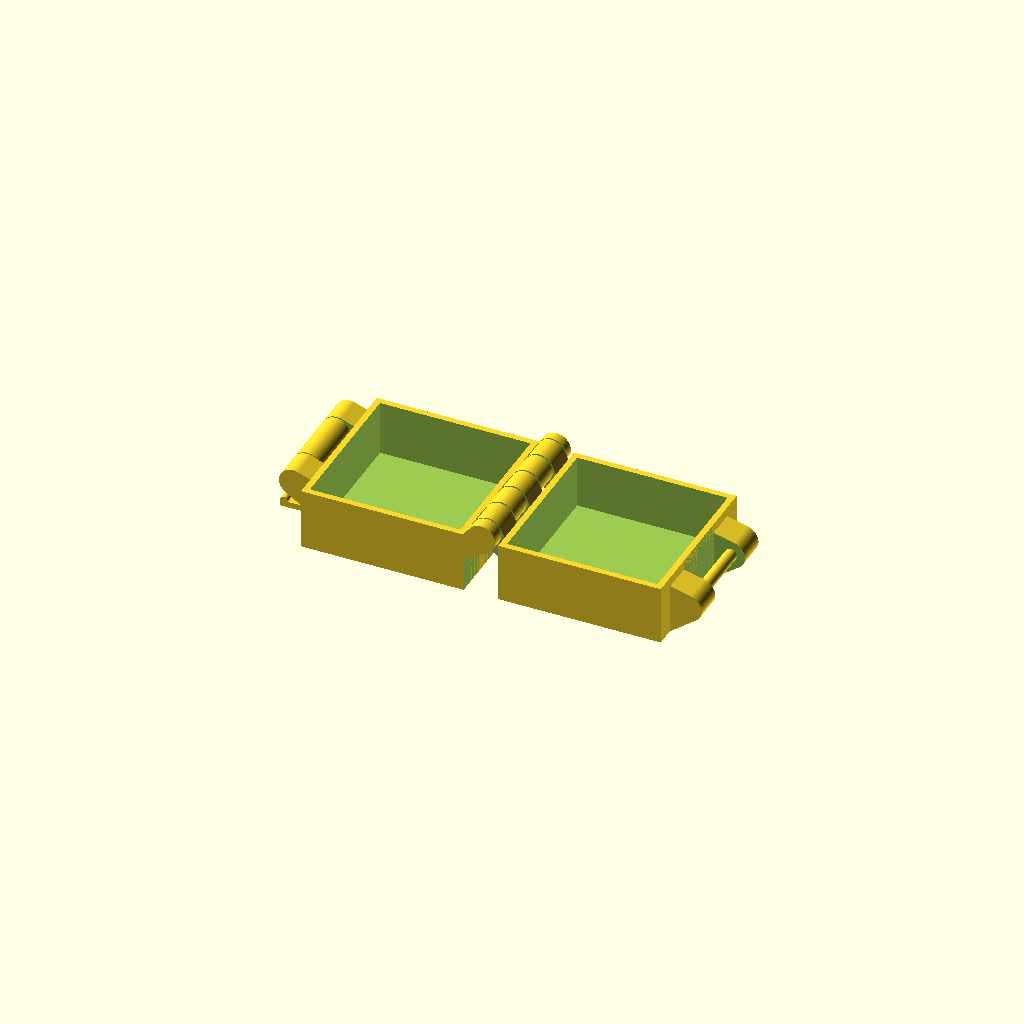
Cell 1: the model at its default parameters.
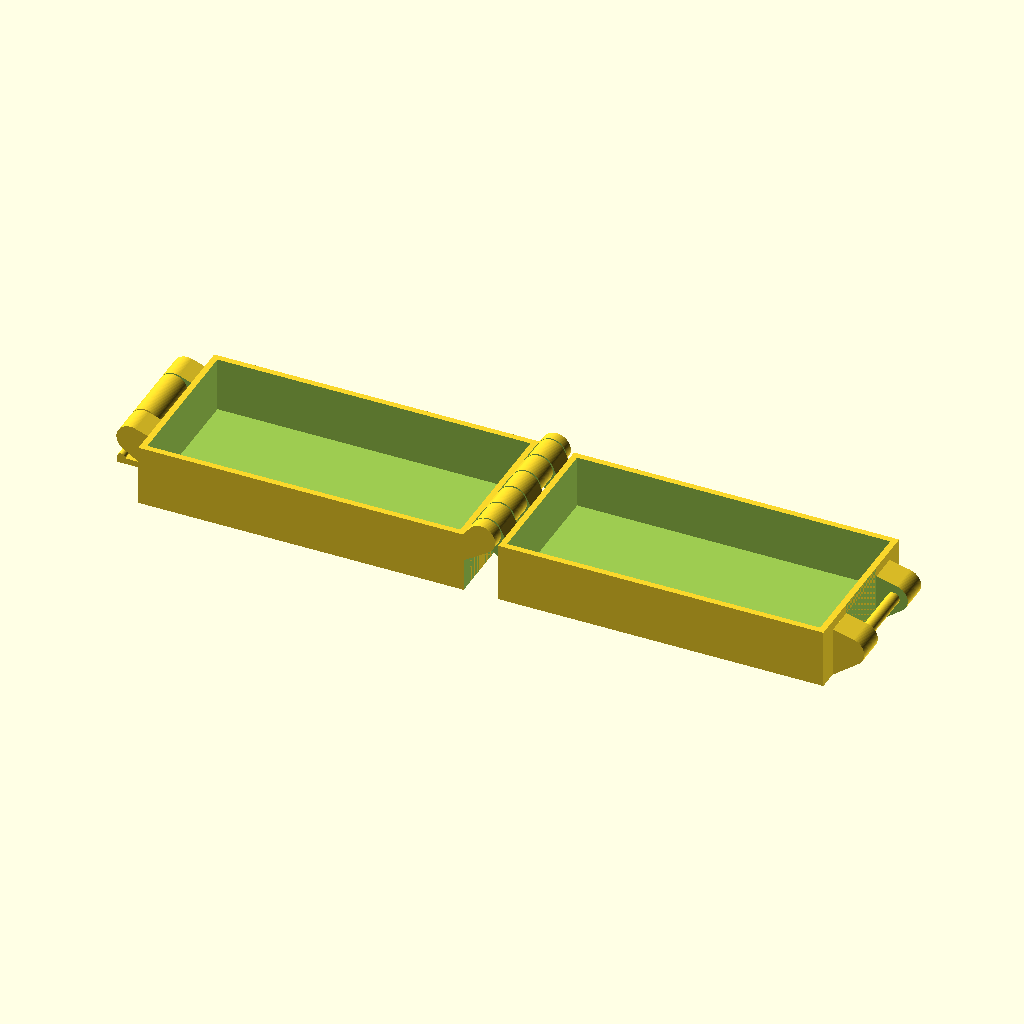
Cell 2 — width set to 80, the other parameters unchanged.
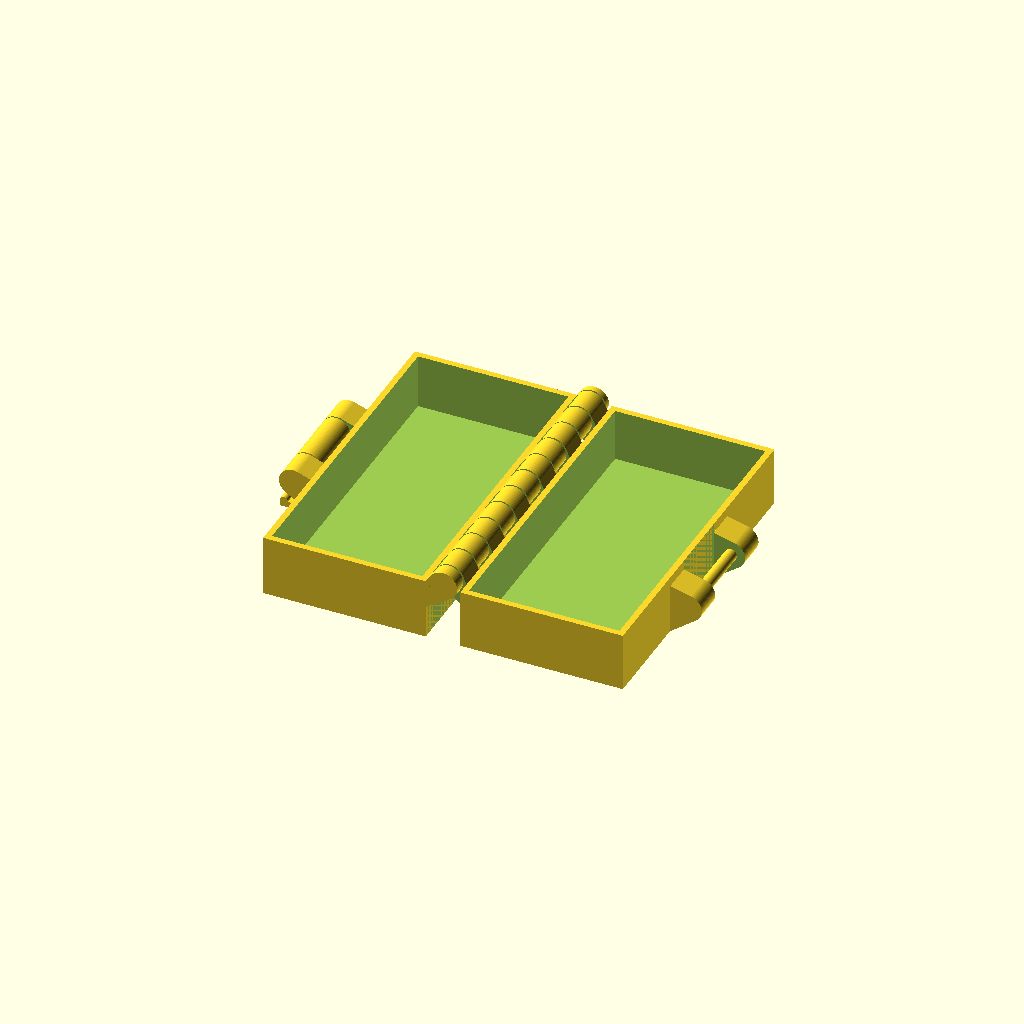
Cell 3: the same model with depth = 80.
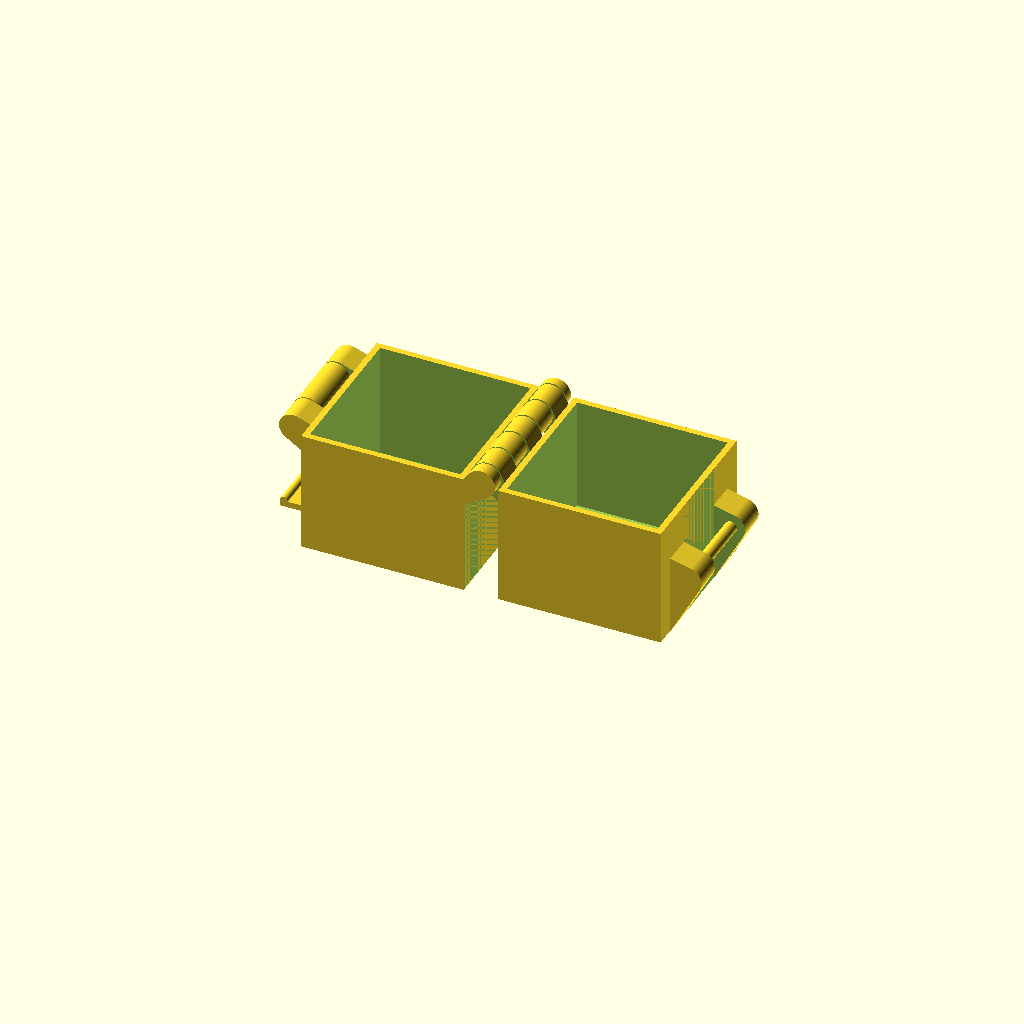
Cell 4: height = 30 (everything else at default).
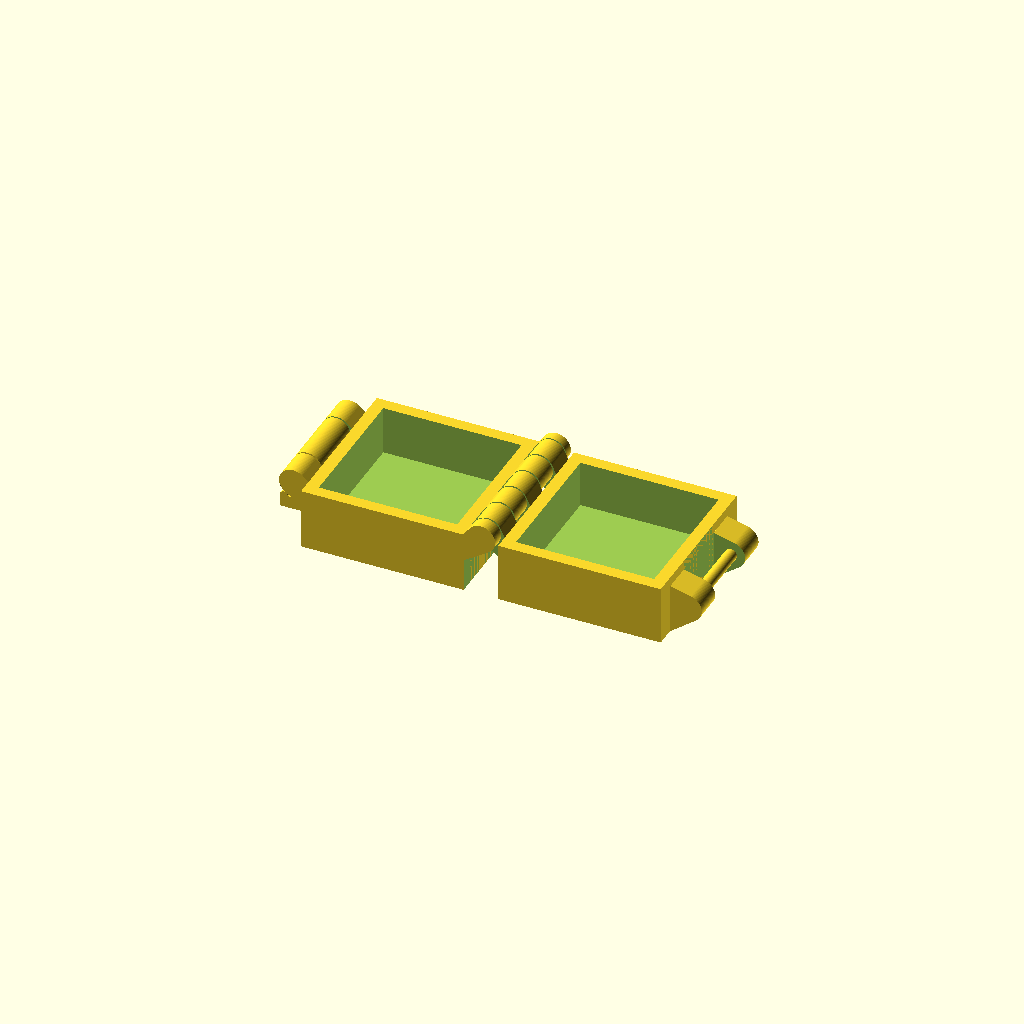
Cell 5: the same model with wallThickness = 3.
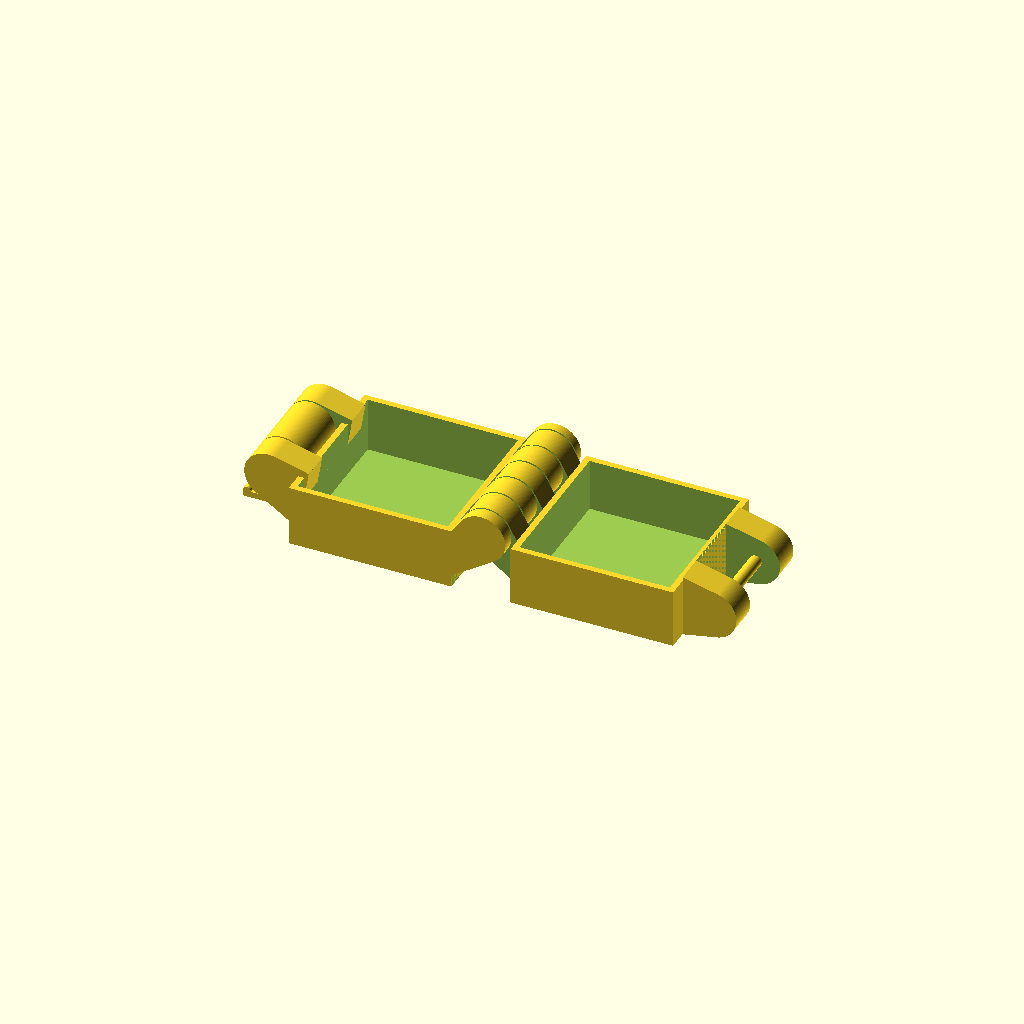
Cell 6: hingeOuter = 12 (everything else at default).
All cells are drawn from one camera (rotation 55°, 0°, 25°, orthographic, colour scheme Cornfield), so only the parameter changes between them.
Source of the model, linux/system/library/openscad/1106_Buckle_Box__Printable_In_One_Piece.scad:
// [FL_INDEX: keywords="openscad, 3d_parametric, Buckle_Box__Printable_In_One_Piece, csg_solid" | COT="Parametric OpenSCAD design from 3DCodeverse"]
// Title: Buckle Box, Printable In One Piece

// ===== file: Buckle_Box.scad =====
$fn = 100;
width = 40;
depth = 40;
height = 15;
wallThickness = 1.5;
hingeOuter = 6;
hingeInner = 3;
hingeInnerSlop = .4;
hingeFingerSlop = .4;
fingerLength = hingeOuter/1.65;
fingerSize = 6.8;
topFingerSize = fingerSize;
latchWidth = 15;

bottom();
top();
bottomLatch();

module bottom() {
	union() {
		// main box and cutout
		difference() {
			translate([-width - fingerLength, -depth/2, 0]) {
				cube([width,depth,height]);
			}
	
			translate([(-width - fingerLength) + wallThickness, -depth/2 + wallThickness, wallThickness]) {
				cube([width - (wallThickness * 2), depth - (wallThickness * 2), height]);
			}			
		}

		// new latch
		difference() {
		hull() {
				translate([-(fingerLength*2) - width,-latchWidth,height-2.25]) {
					rotate([-90,0,0]) {
						cylinder(r = hingeOuter/2, h = latchWidth*2);
					}
				}
				translate([-width - fingerLength, -latchWidth, height-hingeOuter-2.25]) {
					cube([.1, latchWidth * 2, hingeOuter]);
				}
				translate([-(fingerLength*2) -width, -latchWidth,height-2.25]){
						cube([fingerLength,latchWidth * 2,.1]);
					}
					translate([-(fingerLength*2) -width, -latchWidth,height-2.25]){
						rotate([0,-20,0]) {
							cube([hingeOuter-wallThickness,latchWidth*2,.01]);
						}
					}
			}
			translate([-(fingerLength*3) - width, -(latchWidth/2) - (hingeFingerSlop/2),0]) {
					cube([fingerLength*3, latchWidth + hingeFingerSlop,height*2]);
			}
		}
		// latch rod
		translate([-(fingerLength*2) -width, -latchWidth/2 - hingeFingerSlop, height-2.25]) {
			rotate([-90,0,0]) {
				cylinder(r = hingeInner /2, h = latchWidth + (hingeFingerSlop*2));
			}
		}

		difference() {
			hull() {
				translate([0,-depth/2,height]) {
					rotate([-90,0,0]) {
						cylinder(r = hingeOuter/2, h = depth);
					}
				}
				translate([-fingerLength - .1, -depth/2,height - hingeOuter]){
					cube([.1,depth,hingeOuter]);
				}
				translate([-fingerLength, -depth/2,height-.1]){
					cube([fingerLength,depth,.1]);
				}
				translate([0, -depth/2,height]){
					rotate([0,45,0]) {
						cube([hingeOuter/2,depth,.01]);
					}
				}
			}
			// finger cutouts

			for  (i = [-depth/2 + fingerSize:fingerSize*2:depth/2]) {
				translate([-fingerLength,i - (fingerSize/2) - (hingeFingerSlop/2),0]) {
					cube([fingerLength*2,fingerSize + hingeFingerSlop,height*2]);
				}
			}
		}

		// center rod
		translate([0, -depth/2, height]) {
			rotate([-90,0,0]) {
				cylinder(r = hingeInner /2, h = depth);
			}
		}
	}
}

module top() {
	union() {
		difference() {
			translate([fingerLength, -depth/2, 0]) {
				cube([width,depth,height - .5]);
			}
	
			translate([fingerLength + wallThickness, -depth/2 + wallThickness, wallThickness]) {
				cube([width - (wallThickness * 2), depth - (wallThickness * 2), height]);
			}

			
		}

		// new latch
		difference() {
			hull() {
					translate([(fingerLength*2) + width,-latchWidth,height/2]) {
						rotate([-90,0,0]) {
							cylinder(r = hingeOuter/2, h = latchWidth*2);
						}
					}
					translate([width + fingerLength, -latchWidth, 0]) {
						cube([.1, latchWidth * 2, hingeOuter]);
					}
					translate([fingerLength + width, -latchWidth,height/2]){
						cube([fingerLength,latchWidth * 2,.1]);
					}
					translate([fingerLength + width, -latchWidth,(height/2) + (hingeOuter/1.5)]){
						rotate([0,45,0]) {
							cube([hingeOuter,latchWidth*2,.01]);
						}
					}
			}
			translate([fingerLength + width, -(latchWidth/2) - (hingeFingerSlop/2),0]) {
					cube([fingerLength*2, latchWidth + hingeFingerSlop,height*2]);
			}
		}
		// latch rod
		translate([(fingerLength*2) + width, -latchWidth/2 - hingeFingerSlop, height/2]) {
			rotate([-90,0,0]) {
				cylinder(r = hingeInner /2, h = latchWidth + (hingeFingerSlop*2));
			}
		}

		difference() {
			hull() {
				translate([0,-depth/2,height]) {
					rotate([-90,0,0]) {
						cylinder(r = hingeOuter/2, h = depth);
					}
				}
				translate([fingerLength, -depth/2,height - hingeOuter - .5]){
					cube([.1,depth,hingeOuter - .5]);
				}
				translate([-fingerLength/2, -depth/2,height-.1]){
					cube([fingerLength,depth,.1]);
				}
				translate([0, -depth/2,height]){
					rotate([0,45,0]) {
						cube([hingeOuter/2,depth,.01]);
					}
				}
			}
			// finger cutouts
			for  (i = [-depth/2:fingerSize*2:depth/2 + fingerSize]) {
				translate([-fingerLength,i - (fingerSize/2) - (hingeFingerSlop/2),0]) {
					cube([fingerLength*2,fingerSize + hingeFingerSlop,height*2]);
				}
				if (depth/2 - i < (fingerSize * 1.5)) {
					translate([-fingerLength,i - (fingerSize/2) - (hingeFingerSlop/2),0]) {
						cube([fingerLength*2,depth,height*2]);
					}
				}
			}

			// center cutout
			translate([0, -depth/2, height]) {
				rotate([-90,0,0]) {
					cylinder(r = hingeInner /2 + hingeInnerSlop, h = depth);
				}
			}
		}
	}
}

module bottomLatch() {
	difference() {
		union() {
			hull() {
				translate([-(fingerLength *2) - width,-latchWidth/2,height-2.25]) {
					rotate([-90,0,0]) {
						cylinder( r = hingeOuter /2, h = latchWidth);
					}
				}
				translate([-fingerLength*2 - width,-latchWidth/2,height-hingeOuter-2.25]) {
					rotate([0,20,0]) {
						cube([.1,latchWidth,hingeOuter]);
					}
				}
				
			}
			translate([-fingerLength*2 - width -2.6 + hingeOuter/2 - wallThickness,-latchWidth/2,0]) {
				cube([2.5,latchWidth,height-4.5]);
			}
			// latch foot
			translate([-fingerLength*3 - width - 2.6,-latchWidth/2,0]) {
				cube([hingeOuter/2 + fingerLength,latchWidth,wallThickness]);
			}
			// latch cylinder catch
			translate([-fingerLength*3 - width + 1 - 2.6,-latchWidth/2,wallThickness]) {
				rotate([-90,0,0]) {
					cylinder(r = 1, h = latchWidth);
				}
			}
		}
		translate([-(fingerLength *2) - width,-latchWidth/2 - .1,height-2.25]) {
			rotate([-90,0,0]) {
				cylinder( r = hingeInner /2 + hingeInnerSlop, h = latchWidth + .2);
			}
		}
	}
}

// ===== file: Buckle_Box_v2.scad =====
$fn = 100;
width = 40;
depth = 40;
height = 15;
wallThickness = 1.5;
hingeOuter = 7;
hingeInner = 3;
hingeInnerSlop = .5;
hingeFingerSlop = .4;
fingerLength = hingeOuter/1.65;
fingerSize = 6.8;
topFingerSize = fingerSize;
latchWidth = 15;

bottom();
top();
bottomLatch();

module bottom() {
	union() {
		// main box and cutout
		difference() {
			translate([-width - fingerLength, -depth/2, 0]) {
				cube([width,depth,height]);
			}
	
			translate([(-width - fingerLength) + wallThickness, -depth/2 + wallThickness, wallThickness]) {
				cube([width - (wallThickness * 2), depth - (wallThickness * 2), height]);
			}			
		}

		// new latch
		difference() {
			hull() {
					translate([-(fingerLength*2) - width,-latchWidth,height-2.25]) {
						rotate([-90,0,0]) {
							cylinder(r = hingeOuter/2, h = latchWidth*2);
						}
					}
					translate([-width - fingerLength, -latchWidth, height-hingeOuter-2.25]) {
						cube([.1, latchWidth * 2, hingeOuter]);
					}
					translate([-(fingerLength*2) -width, -latchWidth,height-2.25]){
							cube([fingerLength,latchWidth * 2,.1]);
						}
						translate([-(fingerLength*2) -width, -latchWidth,height-2.25]){
							rotate([0,-20,0]) {
								cube([hingeOuter-wallThickness,latchWidth*2,.01]);
							}
						}
				}
			translate([-(fingerLength*3) - width, -(latchWidth/2) - hingeFingerSlop,0]) {
					cube([fingerLength*3, latchWidth + hingeFingerSlop * 2,height*2]);
			}
		}
		// latch rod
		translate([-(fingerLength*2) -width, -latchWidth/2 - hingeFingerSlop, height-2.25]) {
			rotate([-90,0,0]) {
				cylinder(r = hingeInner /2, h = latchWidth + (hingeFingerSlop*2));
			}
		}

		difference() {
			hull() {
				translate([0,-depth/2,height]) {
					rotate([-90,0,0]) {
						cylinder(r = hingeOuter/2, h = depth);
					}
				}
				translate([-fingerLength - .1, -depth/2,height - hingeOuter]){
					cube([.1,depth,hingeOuter]);
				}
				translate([-fingerLength, -depth/2,height-.1]){
					cube([fingerLength,depth,.1]);
				}
				translate([0, -depth/2,height]){
					rotate([0,45,0]) {
						cube([hingeOuter/2,depth,.01]);
					}
				}
			}
			// finger cutouts

			for  (i = [-depth/2 + fingerSize:fingerSize*2:depth/2]) {
				translate([-fingerLength,i - (fingerSize/2) - (hingeFingerSlop/2),0]) {
					cube([fingerLength*2,fingerSize + hingeFingerSlop,height*2]);
				}
			}
		}

		// center rod
		translate([0, -depth/2, height]) {
			rotate([-90,0,0]) {
				cylinder(r = hingeInner /2, h = depth);
			}
		}
	}
}

module top() {
	union() {
		difference() {
			translate([fingerLength, -depth/2, 0]) {
				cube([width,depth,height - .5]);
			}
	
			translate([fingerLength + wallThickness, -depth/2 + wallThickness, wallThickness]) {
				cube([width - (wallThickness * 2), depth - (wallThickness * 2), height]);
			}

			
		}

		// new latch
		difference() {
			hull() {
					translate([(fingerLength*2) + width,-latchWidth,height/2]) {
						rotate([-90,0,0]) {
							cylinder(r = hingeOuter/2, h = latchWidth*2);
						}
					}
					translate([width + fingerLength, -latchWidth, 0]) {
						cube([.1, latchWidth * 2, hingeOuter]);
					}
					translate([fingerLength + width, -latchWidth,height/2]){
						cube([fingerLength,latchWidth * 2,.1]);
					}
					translate([fingerLength + width, -latchWidth,(height/2) + (hingeOuter/1.5)]){
						rotate([0,45,0]) {
							cube([hingeOuter,latchWidth*2,.01]);
						}
					}
			}
			translate([fingerLength + width, -(latchWidth/2) - hingeFingerSlop,0]) {
					cube([fingerLength*2, latchWidth + (hingeFingerSlop * 2),height*2]);
			}
		}
		// latch rod
		translate([(fingerLength*2) + width, -latchWidth/2 - hingeFingerSlop, height/2]) {
			rotate([-90,0,0]) {
				cylinder(r = hingeInner /2, h = latchWidth + (hingeFingerSlop*2));
			}
		}

		difference() {
			hull() {
				translate([0,-depth/2,height]) {
					rotate([-90,0,0]) {
						cylinder(r = hingeOuter/2, h = depth);
					}
				}
				translate([fingerLength, -depth/2,height - hingeOuter - .5]){
					cube([.1,depth,hingeOuter - .5]);
				}
				translate([-fingerLength/2, -depth/2,height-.1]){
					cube([fingerLength,depth,.1]);
				}
				translate([0, -depth/2,height]){
					rotate([0,45,0]) {
						cube([hingeOuter/2,depth,.01]);
					}
				}
			}
			// finger cutouts
			for  (i = [-depth/2:fingerSize*2:depth/2 + fingerSize]) {
				translate([-fingerLength,i - (fingerSize/2) - (hingeFingerSlop/2),0]) {
					cube([fingerLength*2,fingerSize + hingeFingerSlop,height*2]);
				}
				if (depth/2 - i < (fingerSize * 1.5)) {
					translate([-fingerLength,i - (fingerSize/2) - (hingeFingerSlop/2),0]) {
						cube([fingerLength*2,depth,height*2]);
					}
				}
			}

			// center cutout
			translate([0, -depth/2, height]) {
				rotate([-90,0,0]) {
					cylinder(r = hingeInner /2 + hingeInnerSlop, h = depth);
				}
			}
		}
	}
}

module bottomLatch() {
	difference() {
		union() {
			hull() {
				translate([-(fingerLength *2) - width,-latchWidth/2,height-2.25]) {
					rotate([-90,0,0]) {
						cylinder( r = hingeOuter /2, h = latchWidth);
					}
				}
				translate([-fingerLength*2 - width,-latchWidth/2,height-hingeOuter-2.25]) {
					rotate([0,20,0]) {
						cube([.1,latchWidth,hingeOuter]);
					}
				}
				
			}
			translate([-fingerLength*2 - width -2.6 + hingeOuter/2 - wallThickness,-latchWidth/2,0]) {
				cube([2.5,latchWidth,height-4.5]);
			}
			// latch foot
			translate([-fingerLength*3 - width - 2.6,-latchWidth/2,0]) {
				cube([hingeOuter/2 + fingerLength,latchWidth,wallThickness]);
			}
			// latch cylinder catch
			translate([-fingerLength*3 - width + 1 - 2.6,-latchWidth/2,wallThickness]) {
				rotate([-90,0,0]) {
					cylinder(r = 1, h = latchWidth);
				}
			}
		}
		translate([-(fingerLength *2) - width,-latchWidth/2 - .1,height-2.25]) {
			rotate([-90,0,0]) {
				cylinder( r = hingeInner /2 + hingeInnerSlop, h = latchWidth + .2);
			}
		}
	}
}
Parameter table extracted from the source (name, type, default, range or options):
width: number, default 40
depth: number, default 40
height: number, default 15
wallThickness: number, default 1.5
hingeOuter: number, default 6
hingeInner: number, default 3
hingeInnerSlop: number, default 0.4
hingeFingerSlop: number, default 0.4
fingerSize: number, default 6.8
latchWidth: number, default 15
